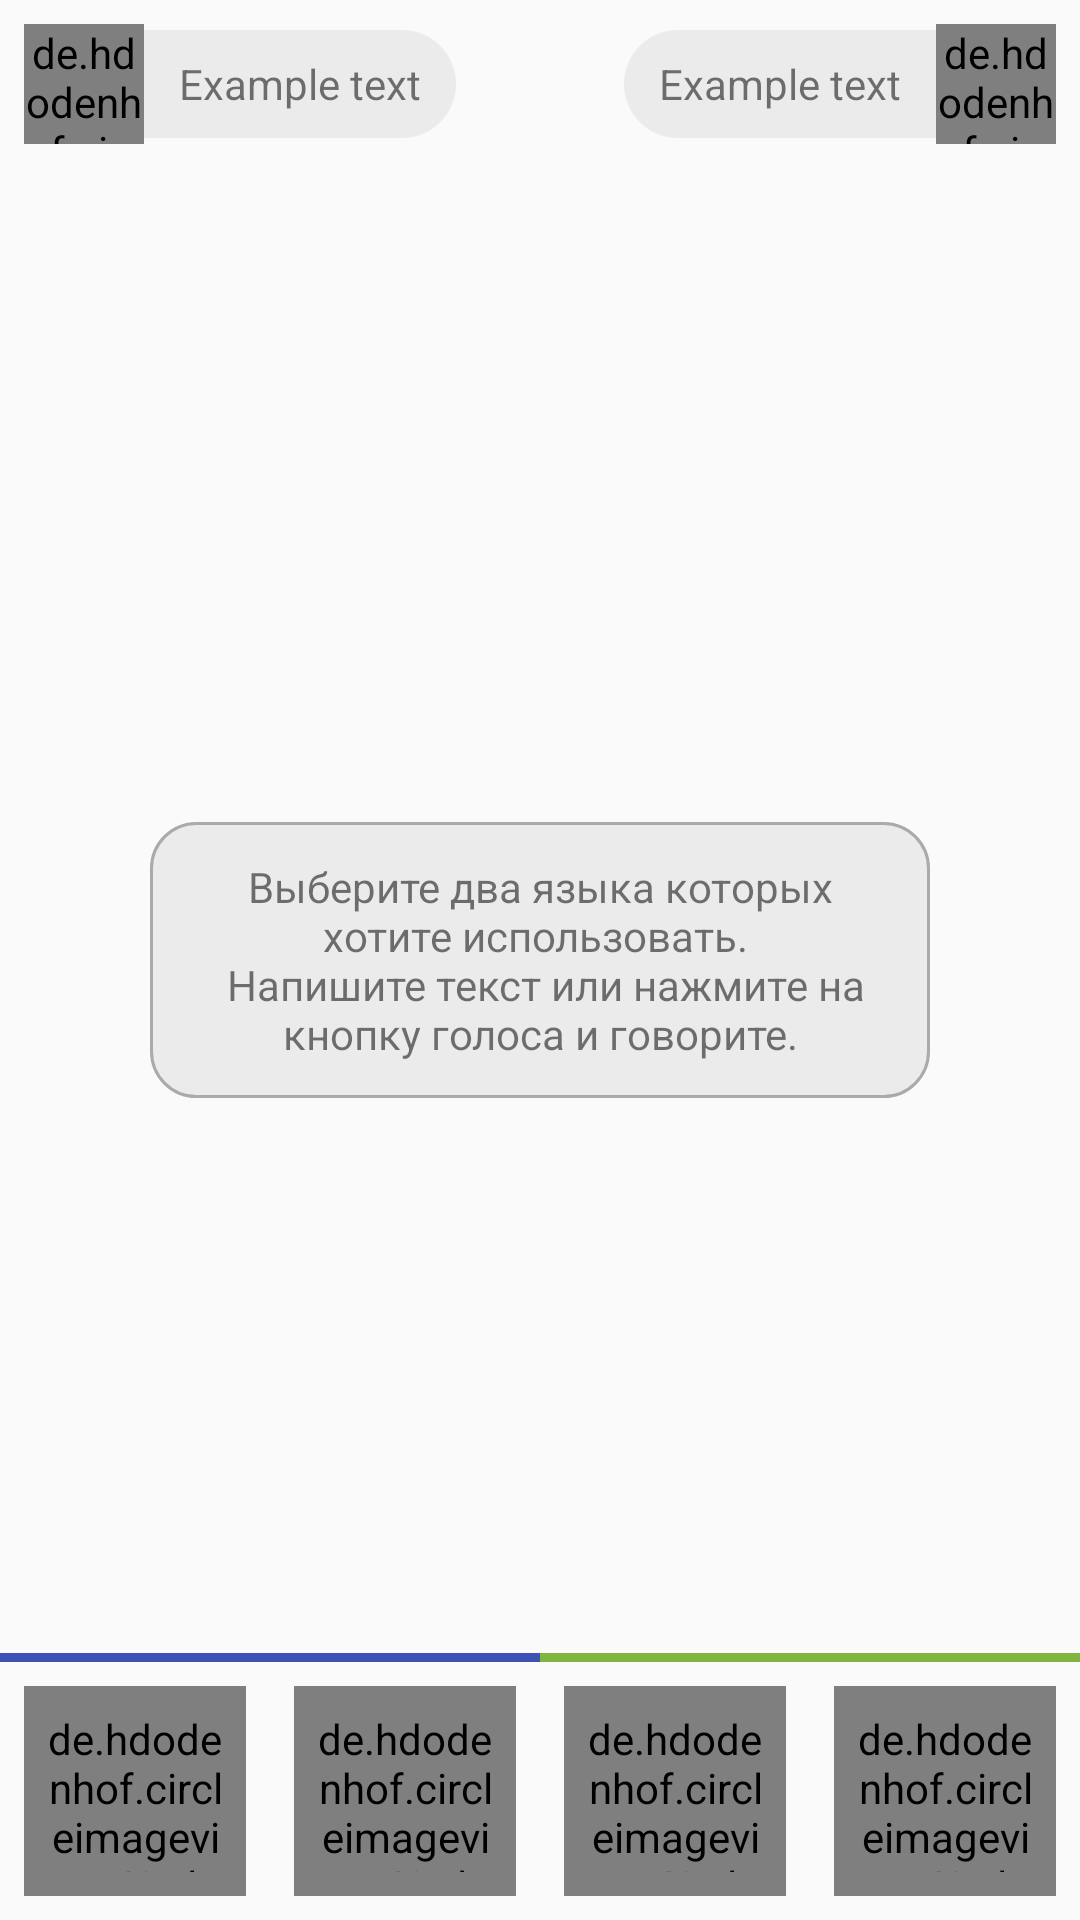

Produce the Android XML layout that renders to this screen, including the resource entries it uses.
<!-- AndroidManifest.xml: application theme AppTheme -->
<!-- res/layout/activity_main.xml -->
<?xml version="1.0" encoding="utf-8"?>
<RelativeLayout xmlns:android="http://schemas.android.com/apk/res/android"
    xmlns:app="http://schemas.android.com/apk/res-auto"
    xmlns:tools="http://schemas.android.com/tools"
    android:layout_width="match_parent"
    android:layout_height="match_parent"
    tools:context=".MainActivity">

    <androidx.recyclerview.widget.RecyclerView
        android:id="@+id/recycler_chat"
        android:layout_width="match_parent"
        android:layout_height="0dp"
        android:paddingTop="70dp"
        android:clipToPadding="false"
        android:layout_alignParentTop="true"
        android:layout_above="@id/layout_language_selected"/>

    <LinearLayout
        android:id="@+id/layout_language"
        android:layout_width="wrap_content"
        android:layout_height="wrap_content"
        android:orientation="horizontal">

        <include
            android:id="@+id/left_language"
            layout="@layout/adapter_language_left"/>

        <ImageView
            android:layout_width="24dp"
            android:layout_height="wrap_content"
            android:src="@drawable/ic_settings"
            android:adjustViewBounds="true"
            android:layout_gravity="center_vertical"
            android:layout_marginStart="8dp"
            android:layout_marginEnd="8dp"/>

        <include
            android:id="@+id/right_language"
            layout="@layout/adapter_language_right"/>

    </LinearLayout>

    <androidx.cardview.widget.CardView
        android:id="@+id/translated_text_layout"
        android:layout_width="match_parent"
        android:layout_height="wrap_content"
        android:background="@android:color/white"
        android:layout_margin="8dp"
        app:cardCornerRadius="12dp"
        android:visibility="invisible"
        android:layout_below="@id/layout_language">

        <LinearLayout
            android:layout_width="match_parent"
            android:layout_height="match_parent"
            android:orientation="vertical"
            android:gravity="center_horizontal">

            <TextView
                android:id="@+id/translated_text"
                android:layout_width="match_parent"
                android:layout_height="wrap_content"
                android:textSize="@dimen/text_size_large"
                android:ellipsize="end"
                android:maxLines="6"
                android:textAlignment="center"
                android:layout_margin="8dp"/>
        </LinearLayout>
    </androidx.cardview.widget.CardView>

    <LinearLayout
        android:id="@+id/layout_language_selected"
        android:layout_width="match_parent"
        android:layout_height="3dp"
        android:layout_above="@id/action_layout">

        <View
            android:layout_width="match_parent"
            android:layout_height="match_parent"
            android:background="@color/translator_left_user"
            android:layout_weight="1"/>

        <View
            android:layout_width="match_parent"
            android:layout_height="match_parent"
            android:background="@color/translator_right_user"
            android:layout_weight="1"/>
    </LinearLayout>

    <LinearLayout
        android:id="@+id/action_layout"
        android:layout_width="match_parent"
        android:layout_height="wrap_content"
        android:layout_alignParentBottom="true">

        <de.hdodenhof.circleimageview.CircleImageView
            android:id="@+id/left_voice"
            android:layout_width="0dp"
            android:layout_weight="1"
            style="@style/TranslatorActionBtn"
            android:src="@mipmap/ic_voice" />

        <de.hdodenhof.circleimageview.CircleImageView
            android:id="@+id/left_edit"
            android:layout_width="0dp"
            android:layout_weight="1"
            style="@style/TranslatorActionBtn"
            android:src="@mipmap/ic_edit" />

        <de.hdodenhof.circleimageview.CircleImageView
            android:id="@+id/right_edit"
            android:layout_width="0dp"
            android:layout_weight="1"
            style="@style/TranslatorActionBtn"
            android:src="@mipmap/ic_edit" />

        <de.hdodenhof.circleimageview.CircleImageView
            android:id="@+id/right_voice"
            android:layout_width="0dp"
            android:layout_weight="1"
            style="@style/TranslatorActionBtn"
            android:src="@mipmap/ic_voice" />
    </LinearLayout>

    <LinearLayout
        android:id="@+id/layout_edit"
        android:layout_width="match_parent"
        android:layout_height="wrap_content"
        android:layout_alignTop="@id/action_layout"
        android:orientation="horizontal"
        android:layout_alignParentBottom="true"
        android:background="@android:color/white"
        android:visibility="invisible">

        <de.hdodenhof.circleimageview.CircleImageView
            android:id="@+id/back"
            style="@style/TranslatorActionBtn"
            android:src="@mipmap/ic_back_language" />

        <EditText
            android:id="@+id/edit_text"
            android:layout_width="0dp"
            android:layout_height="match_parent"
            android:hint="@string/translated_edit_hint"
            android:layout_weight="1" />

        <de.hdodenhof.circleimageview.CircleImageView
            android:id="@+id/civ_text_send"
            style="@style/TranslatorActionBtn"
            android:src="@mipmap/ic_check" />
    </LinearLayout>

    <TextView
        android:id="@+id/translator_hint"
        android:layout_width="wrap_content"
        android:layout_height="wrap_content"
        android:background="@drawable/background_translator_hint"
        android:text="@string/translated_hint"
        android:textAlignment="center"
        android:layout_centerVertical="true"
        android:layout_centerHorizontal="true"
        android:padding="12dp"
        android:layout_margin="50dp"/>

    <ProgressBar
        android:id="@+id/progressBar"
        android:layout_width="wrap_content"
        android:layout_height="wrap_content"
        android:layout_above="@id/action_layout"
        android:layout_alignParentTop="true"
        android:layout_centerHorizontal="true"
        android:visibility="invisible"/>
</RelativeLayout>
<!-- res/layout/adapter_language_left.xml (included above) -->
<?xml version="1.0" encoding="utf-8"?>
<RelativeLayout
    xmlns:android="http://schemas.android.com/apk/res/android"
    xmlns:app="http://schemas.android.com/apk/res-auto"
    android:layout_width="wrap_content"
    android:layout_height="wrap_content"
    android:layout_weight="1"
    android:padding="8dp">

    <TextView
        android:id="@id/name"
        android:layout_width="match_parent"
        android:layout_height="wrap_content"
        android:text="@string/example_text"
        android:gravity="center"
        android:ellipsize="end"
        android:paddingStart="40dp"
        android:background="@drawable/background_language_name"
        android:layout_marginTop="2dp"
        android:layout_marginBottom="2dp"
        android:layout_alignBottom="@id/image"
        android:layout_alignTop="@id/image"/>

    <de.hdodenhof.circleimageview.CircleImageView
        android:id="@+id/image"
        android:layout_width="40dp"
        android:layout_height="40dp"
        android:src="@mipmap/ic_launcher"
        app:civ_border_width="1dp"
        app:civ_border_color="@android:color/white" />
</RelativeLayout>
<!-- res/layout/adapter_language_right.xml (included above) -->
<?xml version="1.0" encoding="utf-8"?>
<RelativeLayout
    xmlns:android="http://schemas.android.com/apk/res/android"
    xmlns:app="http://schemas.android.com/apk/res-auto"
    android:layout_width="wrap_content"
    android:layout_height="wrap_content"
    android:layout_weight="1"
    android:padding="8dp">

    <TextView
        android:id="@+id/name"
        android:layout_width="match_parent"
        android:layout_height="wrap_content"
        android:text="@string/example_text"
        android:gravity="center"
        android:paddingEnd="40dp"
        android:ellipsize="end"
        android:background="@drawable/background_language_name"
        android:layout_marginTop="2dp"
        android:layout_marginBottom="2dp"
        android:layout_alignBottom="@id/image"
        android:layout_alignTop="@id/image"/>

    <de.hdodenhof.circleimageview.CircleImageView
        android:id="@+id/image"
        android:layout_width="40dp"
        android:layout_height="40dp"
        android:src="@mipmap/ic_launcher"
        app:civ_border_width="1dp"
        app:civ_border_color="@android:color/white"
        android:layout_alignParentEnd="true" />
</RelativeLayout>
<!-- resources referenced by this layout -->
<resources>
  <color name="translator_left_user">#3F51B5</color>
  <color name="translator_right_user">#82B53F</color>
  <!-- drawable background_language_name (drawable) -->
  <?xml version="1.0" encoding="utf-8"?>
  <shape xmlns:android="http://schemas.android.com/apk/res/android">
      <solid
          android:color="#EBEBEB" />
  
      <corners android:radius="20dp"/>
  </shape>
  <!-- drawable background_translator_hint (drawable) -->
  <?xml version="1.0" encoding="utf-8"?>
  <shape xmlns:android="http://schemas.android.com/apk/res/android">
      <solid
          android:color="#EBEBEB" />
  
      <corners android:radius="15dp"/>
      <stroke android:width="1dp"
          android:color="@android:color/darker_gray"/>
  </shape>
  <!-- mipmap ic_back_language: png bitmap (mipmap-hdpi, 2760 bytes) -->
  <!-- mipmap ic_check: png bitmap (mipmap-hdpi, 1931 bytes) -->
  <!-- mipmap ic_edit: png bitmap (mipmap-hdpi, 3102 bytes) -->
  <!-- mipmap ic_voice: png bitmap (mipmap-hdpi, 3219 bytes) -->
  <string name="example_text">Example text</string>
  <string name="translated_edit_hint">Введите текст на одном из выбранных языков</string>
  <string name="translated_hint">Выберите два языка которых хотите использовать.
          \n Напишите текст или нажмите на кнопку голоса и говорите.</string>
  <style name="TranslatorActionBtn">
          <item name="android:layout_width">70dp</item>
          <item name="android:layout_height">70dp</item>
          <item name="civ_border_width">1dp</item>
          <item name="civ_border_color">#D6C5B6</item>
          <item name="android:layout_margin">8dp</item>
          <item name="android:padding">8dp</item>
          <item name="android:background">?attr/actionBarItemBackground</item>
      </style>
  <style name="AppTheme" parent="Theme.AppCompat.Light.NoActionBar">
          
          <item name="colorPrimary">@color/colorPrimary</item>
          <item name="colorPrimaryDark">@color/colorPrimaryDark</item>
          <item name="colorAccent">@color/colorAccent</item>
      </style>
  <color name="colorPrimary">#092267</color>
  <color name="colorPrimaryDark">#092267</color>
  <color name="colorAccent">#FFC400</color>
</resources>
